Run: headless pygame with SDL's dummy video driver; simulated clock (each Clock.tick advances the game by its frame time, no real sleeping); random seed 0; keys injected as events and as key.get_pressed() state; mouse plan: one left click at the window centre at the start of phase 2, then a move to the lower-right quarter at the start of phase 3.
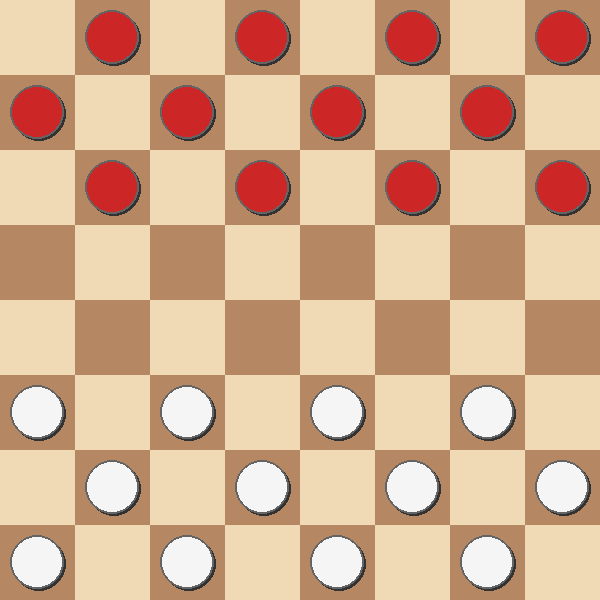
Frame 1 of 4 · flips 1–60 · no input
Frame 2 of 4 · flips 61–180 · clicked the window centre · tapped SPACE, RETURN · held RIGHT (→), D · screen unchanged from frame 1, image omitted
Frame 3 of 4 · flips 181–300 · moved the mouse to the lower-right quarter · held DOWN (↓), S · screen unchanged from frame 2, image omitted
Frame 4 of 4 · flips 301–420 · held LEFT (←), A, UP (↑), W · screen unchanged from frame 3, image omitted

The pygame program that drew these frames:

import sys
import pygame

# ==========================================
# CONSTANTES E CONFIGURAÇÕES DE INTERFACE
# ==========================================
LARGURA, ALTURA = 600, 600
LINHAS, COLUNAS = 8, 8
TAMANHO_CASA = LARGURA // COLUNAS

# Cores (RGB)
COR_CLARA = (240, 217, 181)
COR_ESCURA = (181, 136, 99)
COR_VERMELHA = (205, 38, 38)
COR_BRANCA = (245, 245, 245)
COR_DESTAQUE = (50, 205, 50)
COR_SELECAO = (255, 215, 0)
COR_TEXTO = (30, 30, 30)

# ==========================================
# CLASSE PEC
# ==========================================
class Peca:
    def __init__(self, linha, coluna, cor):
        self.linha = linha
        self.coluna = coluna
        self.cor = cor
        self.e_dama = False

    def promover_a_dama(self):
        self.e_dama = True

    def desenhar(self, tela):
        raio = TAMANHO_CASA // 2 - 10
        centro_x = self.coluna * TAMANHO_CASA + TAMANHO_CASA // 2
        centro_y = self.linha * TAMANHO_CASA + TAMANHO_CASA // 2

        # Sombra
        pygame.draw.circle(tela, (50, 50, 50), (centro_x + 2, centro_y + 2), raio)
        # Peça
        pygame.draw.circle(tela, self.cor, (centro_x, centro_y), raio)
        # Borda interna para destaque
        pygame.draw.circle(tela, (100, 100, 100), (centro_x, centro_y), raio, 2)

        # Símbolo de Dama
        if self.e_dama:
            fonte = pygame.font.SysFont("Arial", 22, bold=True)
            cor_coroa = (255, 215, 0) if self.cor == COR_VERMELHA else (50, 50, 50)
            texto = fonte.render("D", True, cor_coroa)
            rect = texto.get_rect(center=(centro_x, centro_y))
            tela.blit(texto, rect)

    def mover(self, linha, coluna):
        self.linha = linha
        self.coluna = coluna


# ==========================================
# CLASSE TABULEIRO
# ==========================================
class Tabuleiro:
    def __init__(self):
        self.grade = []
        self.pecas_vermelhas = 12
        self.pecas_brancas = 12
        self._inicializar_tabuleiro()

    def _inicializar_tabuleiro(self):
        for linha in range(LINHAS):
            self.grade.append([])
            for coluna in range(COLUNAS):
                if (linha + coluna) % 2 != 0:
                    if linha < 3:
                        self.grade[linha].append(Peca(linha, coluna, COR_VERMELHA))
                    elif linha > 4:
                        self.grade[linha].append(Peca(linha, coluna, COR_BRANCA))
                    else:
                        self.grade[linha].append(None)
                else:
                    self.grade[linha].append(None)

    def desenhar(self, tela):
        # Desenha as casas do tabuleiro
        for linha in range(LINHAS):
            for coluna in range(COLUNAS):
                cor = COR_CLARA if (linha + coluna) % 2 == 0 else COR_ESCURA
                pygame.draw.rect(
                    tela,
                    cor,
                    (coluna * TAMANHO_CASA, linha * TAMANHO_CASA, TAMANHO_CASA, TAMANHO_CASA)
                )

        # Desenha as peças
        for linha in range(LINHAS):
            for coluna in range(COLUNAS):
                peca = self.grade[linha][coluna]
                if peca is not None:
                    peca.desenhar(tela)

    def mover_peca(self, peca, linha, coluna):
        # Atualiza a posição na matriz
        self.grade[peca.linha][peca.coluna] = None
        self.grade[linha][coluna] = peca
        peca.mover(linha, coluna)

        # Checa promoção a Dama
        if linha == 0 and peca.cor == COR_BRANCA:
            peca.promover_a_dama()
        elif linha == LINHAS - 1 and peca.cor == COR_VERMELHA:
            peca.promover_a_dama()

    def remover_peca(self, peca):
        if peca is not None:
            self.grade[peca.linha][peca.coluna] = None
            if peca.cor == COR_VERMELHA:
                self.pecas_vermelhas -= 1
            else:
                self.pecas_brancas -= 1

    def obter_peca(self, linha, coluna):
        return self.grade[linha][coluna]


# ==========================================
# CLASSE DE GERENCIAMENTO DO JOGO
# ==========================================
class JogoDamas:
    def __init__(self, tela):
        self.tela = tela
        self.tabuleiro = Tabuleiro()
        self.turno = COR_BRANCA  # Brancas começam
        self.peca_selecionada = None
        self.movimentos_validos = {}  # {(linha, col): [pecas_capturadas]}
        self.deve_continuar_capturando = False

    def atualizar(self):
        self.tabuleiro.desenhar(self.tela)
        self._desenhar_destaques()
        pygame.display.update()

    def _desenhar_destaques(self):
        # Destaca a peça selecionada
        if self.peca_selecionada:
            centro_x = self.peca_selecionada.coluna * TAMANHO_CASA + TAMANHO_CASA // 2
            centro_y = self.peca_selecionada.linha * TAMANHO_CASA + TAMANHO_CASA // 2
            pygame.draw.circle(self.tela, COR_SELECAO, (centro_x, centro_y), TAMANHO_CASA // 2 - 5, 3)

        # Destaca os movimentos possíveis
        for pos in self.movimentos_validos:
            linha, coluna = pos
            centro_x = coluna * TAMANHO_CASA + TAMANHO_CASA // 2
            centro_y = linha * TAMANHO_CASA + TAMANHO_CASA // 2
            pygame.draw.circle(self.tela, COR_DESTAQUE, (centro_x, centro_y), 12)

    def selecionar(self, linha, coluna):
        if self.deve_continuar_capturando:
            # Em captura múltipla, só pode interagir com a mesma peça
            if self.peca_selecionada and (linha, coluna) in self.movimentos_validos:
                self._executar_movimento(linha, coluna)
            return

        peca = self.tabuleiro.obter_peca(linha, coluna)

        # Se já tiver uma peça selecionada e clicar numa casa de destino válida
        if self.peca_selecionada and (linha, coluna) in self.movimentos_validos:
            self._executar_movimento(linha, coluna)
            return

        # Seleção de uma nova peça
        if peca is not None and peca.cor == self.turno:
            # Regra de captura obrigatória no turno
            todas_capturas = self._obter_todas_capturas_obrigatorias(self.turno)
            if todas_capturas:
                if peca in todas_capturas:
                    self.peca_selecionada = peca
                    self.movimentos_validos = todas_capturas[peca]
                else:
                    self.peca_selecionada = None
                    self.movimentos_validos = {}
            else:
                self.peca_selecionada = peca
                self.movimentos_validos = self._obter_movimentos_validos(peca)

    def _executar_movimento(self, linha, coluna):
        capturadas = self.movimentos_validos[(linha, coluna)]
        self.tabuleiro.mover_peca(self.peca_selecionada, linha, coluna)

        if capturadas:
            for peca in capturadas:
                self.tabuleiro.remover_peca(peca)

            # Checa se há mais capturas em cadeia para esta peça
            novas_capturas = self._obter_capturas_peca(self.peca_selecionada)
            if novas_capturas:
                self.deve_continuar_capturando = True
                self.movimentos_validos = novas_capturas
                return

        # Fim de turno
        self.deve_continuar_capturando = False
        self._mudar_turno()

    def _mudar_turno(self):
        self.peca_selecionada = None
        self.movimentos_validos = {}
        self.turno = COR_VERMELHA if self.turno == COR_BRANCA else COR_BRANCA

    def _obter_todas_capturas_obrigatorias(self, cor):
        capturas_dict = {}
        for r in range(LINHAS):
            for c in range(COLUNAS):
                peca = self.tabuleiro.obter_peca(r, c)
                if peca and peca.cor == cor:
                    capturas = self._obter_capturas_peca(peca)
                    if capturas:
                        capturas_dict[peca] = capturas
        return capturas_dict

    def _obter_movimentos_validos(self, peca):
        movimentos = {}
        capturas = self._obter_capturas_peca(peca)

        if capturas:
            return capturas

        # Direções de movimento simples
        direcoes = []
        if peca.cor == COR_BRANCA or peca.e_dama:
            direcoes.extend([(-1, -1), (-1, 1)])  # Para cima
        if peca.cor == COR_VERMELHA or peca.e_dama:
            direcoes.extend([(1, -1), (1, 1)])    # Para baixo

        for dr, dc in direcoes:
            nr, nc = peca.linha + dr, peca.coluna + dc
            if 0 <= nr < LINHAS and 0 <= nc < COLUNAS:
                if self.tabuleiro.obter_peca(nr, nc) is None:
                    movimentos[(nr, nc)] = []

        return movimentos

    def _obter_capturas_peca(self, peca):
        capturas = {}
        direcoes = []

        if peca.cor == COR_BRANCA or peca.e_dama:
            direcoes.extend([(-1, -1), (-1, 1)])
        if peca.cor == COR_VERMELHA or peca.e_dama:
            direcoes.extend([(1, -1), (1, 1)])

        for dr, dc in direcoes:
            r_meio, c_meio = peca.linha + dr, peca.coluna + dc
            r_dest, c_dest = peca.linha + (dr * 2), peca.coluna + (dc * 2)

            if 0 <= r_dest < LINHAS and 0 <= c_dest < COLUNAS:
                peca_meio = self.tabuleiro.obter_peca(r_meio, c_meio)
                peca_dest = self.tabuleiro.obter_peca(r_dest, c_dest)

                if peca_meio and peca_meio.cor != peca.cor and peca_dest is None:
                    capturas[(r_dest, c_dest)] = [peca_meio]

        return capturas

    def verificar_vencedor(self):
        if self.tabuleiro.pecas_vermelhas <= 0:
            return "BRANCAS"
        elif self.tabuleiro.pecas_brancas <= 0:
            return "VERMELHAS"
        return None


# ==========================================
# LOOP PRINCIPAL
# ==========================================
def main():
    pygame.init()
    tela = pygame.display.set_mode((LARGURA, ALTURA))
    pygame.display.set_caption("Jogo de Damas - Engenharia de Software")

    relogio = pygame.time.Clock()
    jogo = JogoDamas(tela)

    rodando = True
    while rodando:
        relogio.tick(60)

        vencedor = jogo.verificar_vencedor()
        if vencedor:
            print(f"Fim de jogo! Vencedor: {vencedor}")

        for evento in pygame.event.get():
            if evento.type == pygame.QUIT:
                rodando = False

            if evento.type == pygame.MOUSEBUTTONDOWN:
                pos = pygame.mouse.get_pos()
                coluna = pos[0] // TAMANHO_CASA
                linha = pos[1] // TAMANHO_CASA
                jogo.selecionar(linha, coluna)

        jogo.atualizar()

    pygame.quit()
    sys.exit()


if __name__ == "__main__":
    main()
